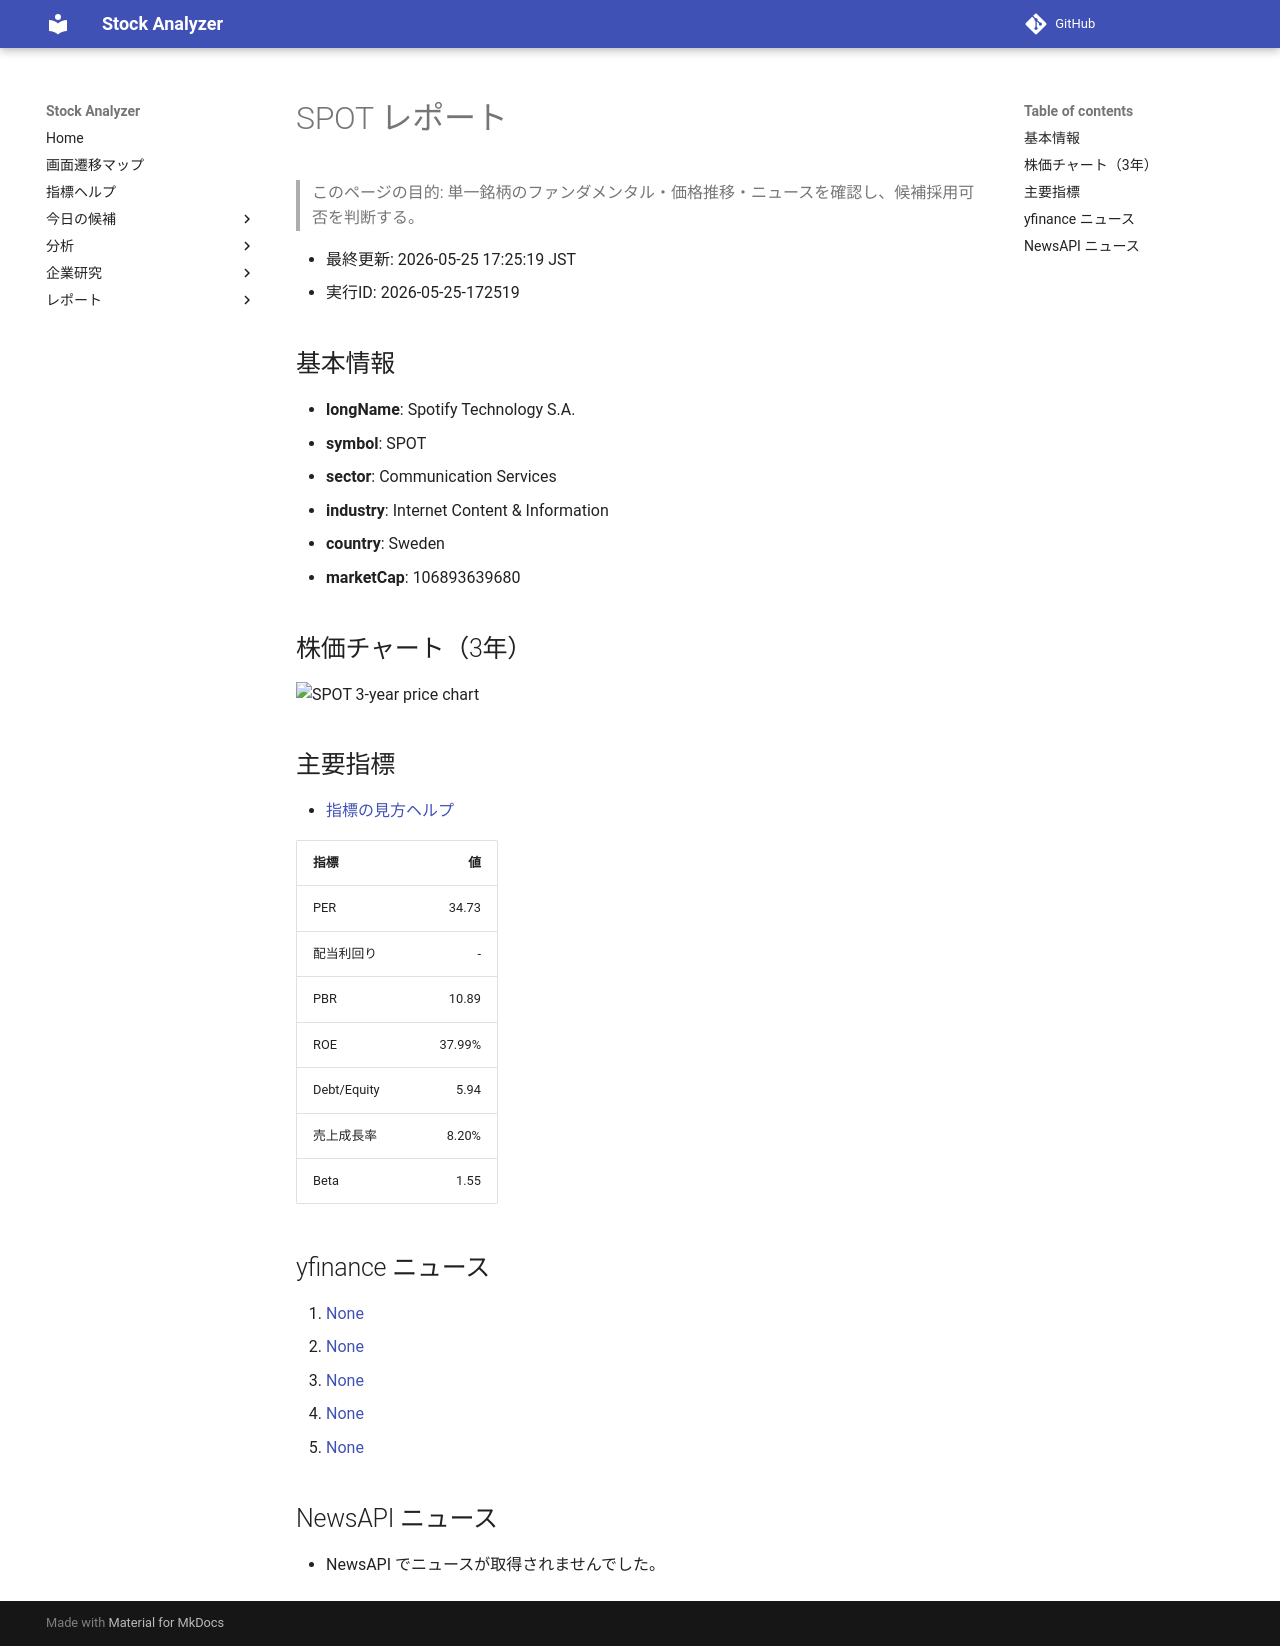

repository: Yumi-note/Making-APP · page: stocks/2026-05-25/172519/SPOT/index.html · generator: mkdocs

# SPOT レポート

> このページの目的: 単一銘柄のファンダメンタル・価格推移・ニュースを確認し、候補採用可否を判断する。

- 最終更新: 2026-05-25 17:25:19 JST
- 実行ID: 2026-05-25-172519

## 基本情報

- **longName**: Spotify Technology S.A.
- **symbol**: SPOT
- **sector**: Communication Services
- **industry**: Internet Content & Information
- **country**: Sweden
- **marketCap**: 106893639680

## 株価チャート（3年）

![SPOT 3-year price chart](SPOT_3y.png)

## 主要指標

- [指標の見方ヘルプ](../../../../indicators.md)

| 指標 | 値 |
|---|---:|
| PER | 34.73 |
| 配当利回り | - |
| PBR | 10.89 |
| ROE | 37.99% |
| Debt/Equity | 5.94 |
| 売上成長率 | 8.20% |
| Beta | 1.55 |

## yfinance ニュース

1. [None](None)
2. [None](None)
3. [None](None)
4. [None](None)
5. [None](None)

## NewsAPI ニュース

- NewsAPI でニュースが取得されませんでした。
